Run: headless pygame with SDL's dummy video driver; simulated clock (each Clock.tick advances the game by its frame time, no real sleeping); random seed 0; keys injected as events and as key.get_pressed() state; mouse plan: one left click at the window centre at the start of phase 2, then a move to the lower-right quarter at the start of phase 3.
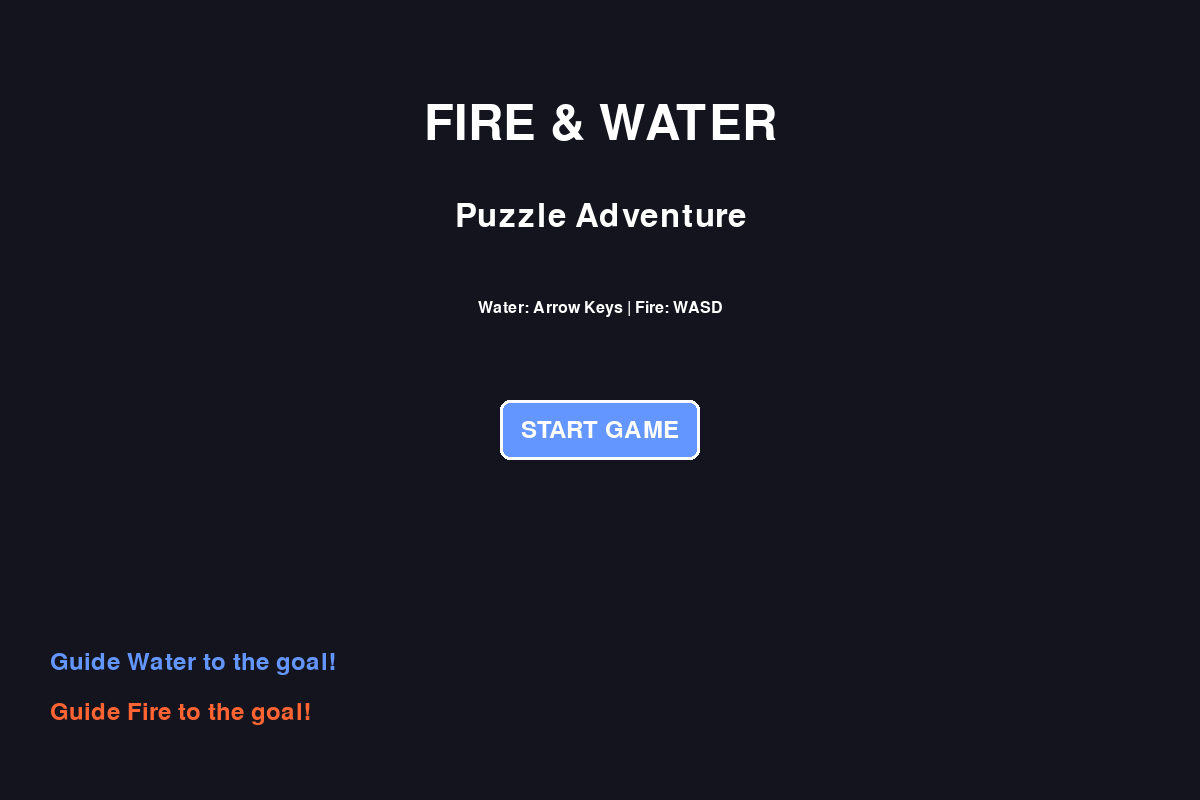
Frame 1 of 4 · flips 1–60 · no input
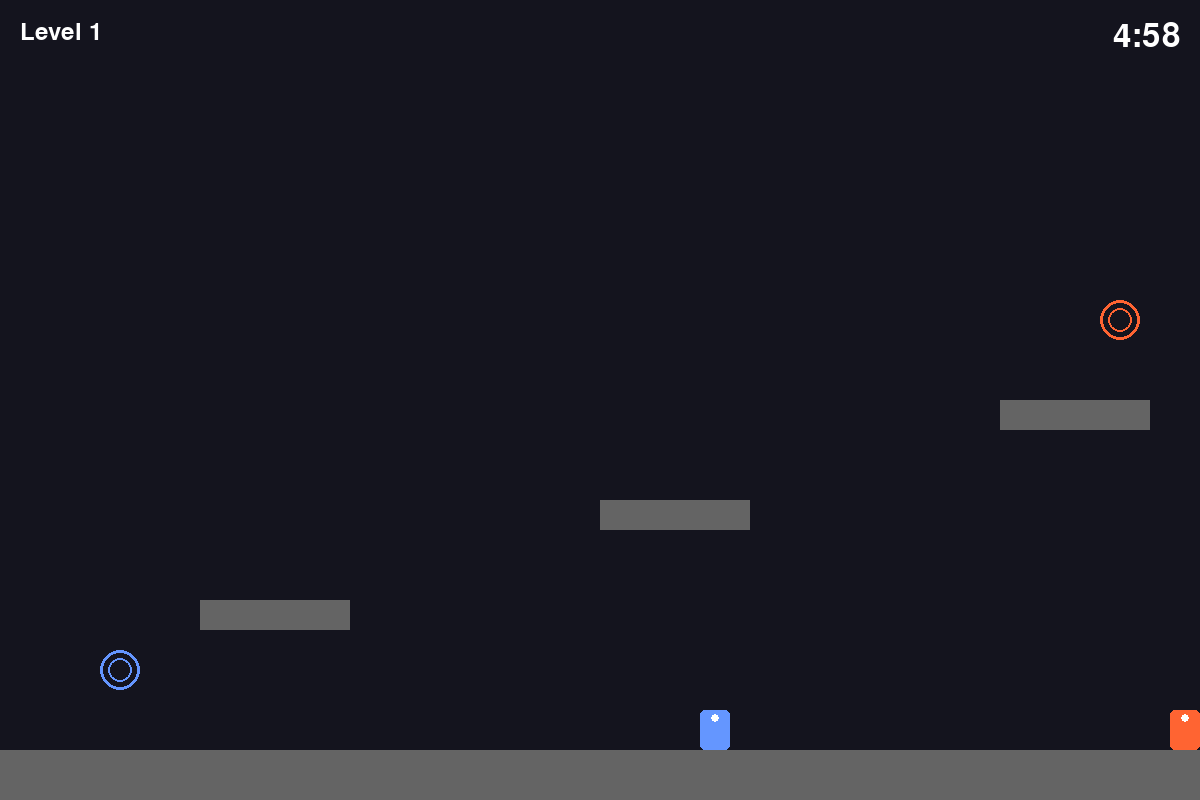
Frame 2 of 4 · flips 61–180 · clicked the window centre · tapped SPACE, RETURN · held RIGHT (→), D
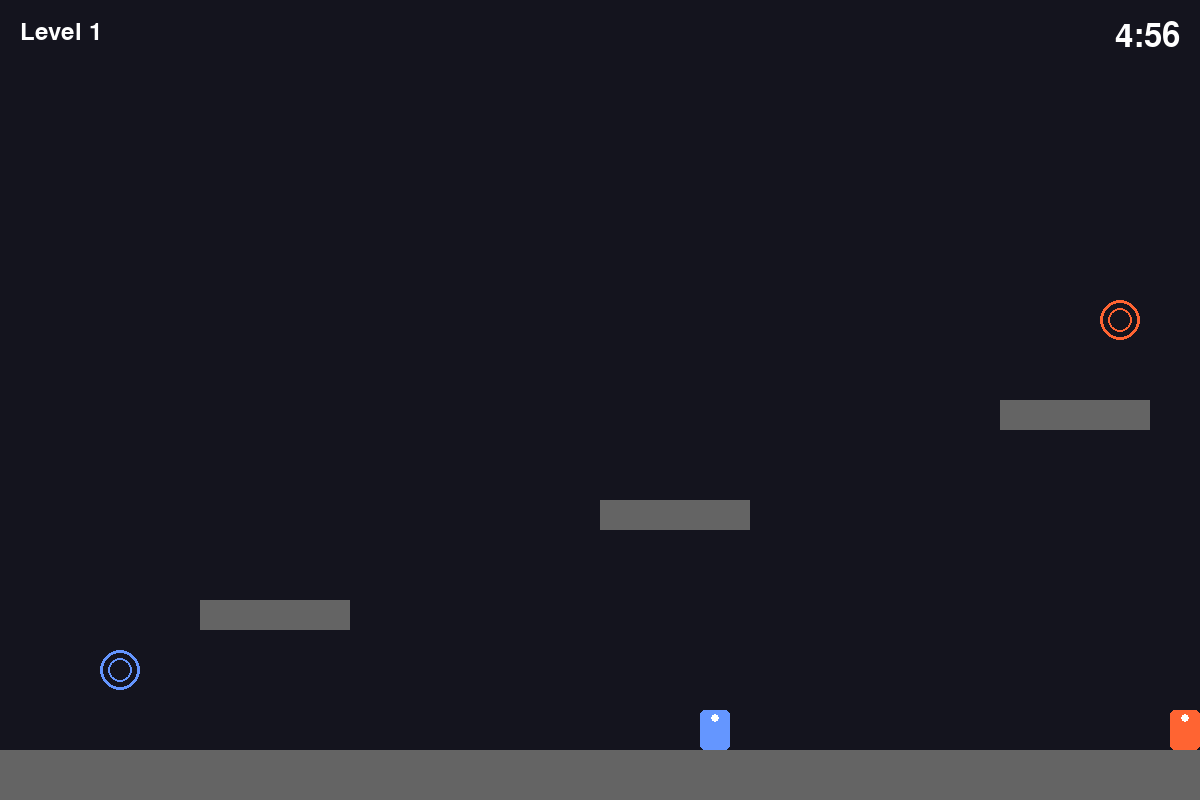
Frame 3 of 4 · flips 181–300 · moved the mouse to the lower-right quarter · held DOWN (↓), S
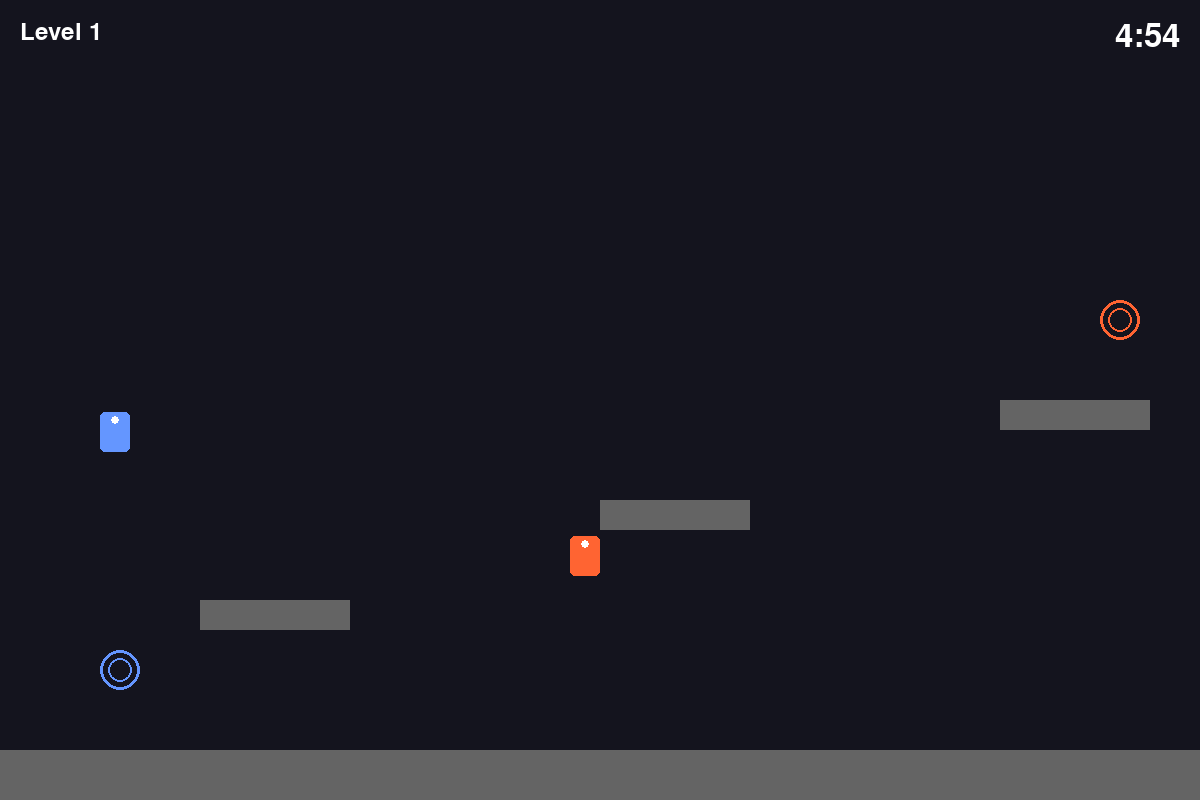
Frame 4 of 4 · flips 301–420 · held LEFT (←), A, UP (↑), W

The pygame program that drew these frames:

import pygame
import sys
import math
from enum import Enum
from dataclasses import dataclass
from typing import List, Tuple
import random

pygame.init()

# Constants
SCREEN_WIDTH = 1200
SCREEN_HEIGHT = 800
FPS = 60
LEVEL_TIME = 300  # 5 minutes in seconds

# Colors
COLOR_BG = (20, 20, 30)
COLOR_WATER = (100, 150, 255)
COLOR_FIRE = (255, 100, 50)
COLOR_GROUND = (80, 120, 60)
COLOR_WALL = (100, 100, 100)
COLOR_TEXT = (255, 255, 255)
COLOR_BUTTON = (100, 150, 255)
COLOR_BUTTON_HOVER = (150, 200, 255)

class PlayerType(Enum):
    WATER = 1
    FIRE = 2

class GameState(Enum):
    MENU = 1
    PLAYING = 2
    LEVEL_COMPLETE = 3
    GAME_OVER = 4

@dataclass
class Vector2:
    x: float
    y: float
    
    def __add__(self, other):
        return Vector2(self.x + other.x, self.y + other.y)
    
    def __mul__(self, scalar):
        return Vector2(self.x * scalar, self.y * scalar)

class Button:
    def __init__(self, x: int, y: int, width: int, height: int, text: str):
        self.rect = pygame.Rect(x, y, width, height)
        self.text = text
        self.hovered = False
        self.font = pygame.font.Font(None, 36)
    
    def draw(self, screen):
        color = COLOR_BUTTON_HOVER if self.hovered else COLOR_BUTTON
        pygame.draw.rect(screen, color, self.rect, border_radius=10)
        pygame.draw.rect(screen, COLOR_TEXT, self.rect, 3, border_radius=10)
        
        text_surf = self.font.render(self.text, True, COLOR_TEXT)
        text_rect = text_surf.get_rect(center=self.rect.center)
        screen.blit(text_surf, text_rect)
    
    def check_hover(self, pos):
        self.hovered = self.rect.collidepoint(pos)
    
    def is_clicked(self, pos):
        return self.rect.collidepoint(pos)

class Player:
    def __init__(self, x: float, y: float, player_type: PlayerType):
        self.pos = Vector2(x, y)
        self.vel = Vector2(0, 0)
        self.width = 30
        self.height = 40
        self.player_type = player_type
        self.speed = 5
        self.jump_power = 15
        self.on_ground = False
        self.gravity = 0.6
        self.rect = pygame.Rect(x, y, self.width, self.height)
    
    def handle_input(self, keys):
        if self.player_type == PlayerType.WATER:
            if keys[pygame.K_LEFT]:
                self.vel.x = -self.speed
            elif keys[pygame.K_RIGHT]:
                self.vel.x = self.speed
            else:
                self.vel.x = 0
            
            if keys[pygame.K_UP] and self.on_ground:
                self.vel.y = -self.jump_power
                self.on_ground = False
        
        else:  # FIRE
            if keys[pygame.K_a]:
                self.vel.x = -self.speed
            elif keys[pygame.K_d]:
                self.vel.x = self.speed
            else:
                self.vel.x = 0
            
            if keys[pygame.K_w] and self.on_ground:
                self.vel.y = -self.jump_power
                self.on_ground = False
    
    def update(self, obstacles: List['Obstacle'], other_player: 'Player'):
        # Apply gravity
        self.vel.y += self.gravity
        
        # Update position
        self.pos = self.pos + self.vel
        self.rect.x = self.pos.x
        self.rect.y = self.pos.y
        
        # Collision detection
        self.on_ground = False
        
        for obstacle in obstacles:
            if self.rect.colliderect(obstacle.rect):
                if self.vel.y > 0:  # Falling
                    self.pos.y = obstacle.rect.top - self.height
                    self.vel.y = 0
                    self.on_ground = True
                elif self.vel.y < 0:  # Jumping
                    self.pos.y = obstacle.rect.bottom
                    self.vel.y = 0
                elif self.vel.x > 0:  # Moving right
                    self.pos.x = obstacle.rect.left - self.width
                else:  # Moving left
                    self.pos.x = obstacle.rect.right
                
                self.rect.x = self.pos.x
                self.rect.y = self.pos.y
        
        # Boundary collision
        if self.pos.x < 0:
            self.pos.x = 0
        if self.pos.x + self.width > SCREEN_WIDTH:
            self.pos.x = SCREEN_WIDTH - self.width
        
        # Out of bounds
        if self.pos.y > SCREEN_HEIGHT:
            return False
        
        return True
    
    def draw(self, screen):
        color = COLOR_WATER if self.player_type == PlayerType.WATER else COLOR_FIRE
        pygame.draw.rect(screen, color, (self.pos.x, self.pos.y, self.width, self.height), border_radius=5)
        pygame.draw.circle(screen, (255, 255, 255), (self.pos.x + self.width // 2, self.pos.y + 8), 4)

class Obstacle:
    def __init__(self, x: float, y: float, width: float, height: float, obstacle_type: str = "solid"):
        self.rect = pygame.Rect(x, y, width, height)
        self.obstacle_type = obstacle_type
        self.x = x
        self.y = y
    
    def draw(self, screen):
        if self.obstacle_type == "solid":
            pygame.draw.rect(screen, COLOR_WALL, self.rect)
        elif self.obstacle_type == "water_platform":
            pygame.draw.rect(screen, COLOR_WATER, self.rect)
        elif self.obstacle_type == "fire_platform":
            pygame.draw.rect(screen, COLOR_FIRE, self.rect)

class Goal:
    def __init__(self, x: float, y: float, player_type: PlayerType):
        self.rect = pygame.Rect(x, y, 40, 40)
        self.player_type = player_type
        self.radius = 20
        self.x = x
        self.y = y
    
    def draw(self, screen):
        color = COLOR_WATER if self.player_type == PlayerType.WATER else COLOR_FIRE
        pygame.draw.circle(screen, color, self.rect.center, self.radius, 3)
        pygame.draw.circle(screen, color, self.rect.center, self.radius - 8, 2)

class Level:
    def __init__(self, level_num: int):
        self.level_num = level_num
        self.obstacles = []
        self.water_goal = None
        self.fire_goal = None
        self.time_limit = LEVEL_TIME
        self._create_level()
    
    def _create_level(self):
        if self.level_num == 1:
            self._level_1()
        elif self.level_num == 2:
            self._level_2()
        elif self.level_num == 3:
            self._level_3()
        elif self.level_num == 4:
            self._level_4()
        else:
            self._level_5()
    
    def _level_1(self):
        # Simple introduction level
        self.obstacles.append(Obstacle(0, SCREEN_HEIGHT - 50, SCREEN_WIDTH, 50))
        self.obstacles.append(Obstacle(200, 600, 150, 30))
        self.obstacles.append(Obstacle(600, 500, 150, 30))
        self.obstacles.append(Obstacle(1000, 400, 150, 30))
        
        self.water_goal = Goal(100, 650, PlayerType.WATER)
        self.fire_goal = Goal(1100, 300, PlayerType.FIRE)
        self.time_limit = 300
    
    def _level_2(self):
        # Multiple platforms and coordination
        self.obstacles.append(Obstacle(0, SCREEN_HEIGHT - 50, SCREEN_WIDTH, 50))
        self.obstacles.append(Obstacle(100, 600, 200, 30))
        self.obstacles.append(Obstacle(450, 550, 300, 30))
        self.obstacles.append(Obstacle(900, 600, 200, 30))
        self.obstacles.append(Obstacle(300, 350, 600, 30))
        self.obstacles.append(Obstacle(150, 200, 200, 30))
        self.obstacles.append(Obstacle(850, 200, 200, 30))
        
        self.water_goal = Goal(200, 100, PlayerType.WATER)
        self.fire_goal = Goal(950, 100, PlayerType.FIRE)
        self.time_limit = 300
    
    def _level_3(self):
        # Challenging puzzle with narrow passages
        self.obstacles.append(Obstacle(0, SCREEN_HEIGHT - 50, SCREEN_WIDTH, 50))
        self.obstacles.append(Obstacle(0, 0, 50, SCREEN_HEIGHT))
        self.obstacles.append(Obstacle(SCREEN_WIDTH - 50, 0, 50, SCREEN_HEIGHT))
        
        self.obstacles.append(Obstacle(100, 650, 150, 30))
        self.obstacles.append(Obstacle(400, 600, 100, 30))
        self.obstacles.append(Obstacle(700, 650, 150, 30))
        self.obstacles.append(Obstacle(300, 450, 600, 30))
        self.obstacles.append(Obstacle(150, 300, 250, 30))
        self.obstacles.append(Obstacle(800, 300, 250, 30))
        self.obstacles.append(Obstacle(450, 150, 300, 30))
        
        self.water_goal = Goal(550, 50, PlayerType.WATER)
        self.fire_goal = Goal(550, 50, PlayerType.FIRE)
        self.time_limit = 300
    
    def _level_4(self):
        # Puzzle requiring both players to cooperate
        self.obstacles.append(Obstacle(0, SCREEN_HEIGHT - 50, SCREEN_WIDTH, 50))
        self.obstacles.append(Obstacle(200, 650, 800, 30))
        self.obstacles.append(Obstacle(100, 500, 300, 30))
        self.obstacles.append(Obstacle(800, 500, 300, 30))
        self.obstacles.append(Obstacle(450, 350, 300, 30))
        
        self.water_goal = Goal(550, 250, PlayerType.WATER)
        self.fire_goal = Goal(550, 250, PlayerType.FIRE)
        self.time_limit = 300
    
    def _level_5(self):
        # Final challenge
        self.obstacles.append(Obstacle(0, SCREEN_HEIGHT - 50, SCREEN_WIDTH, 50))
        self.obstacles.append(Obstacle(150, 700, 100, 30))
        self.obstacles.append(Obstacle(400, 650, 100, 30))
        self.obstacles.append(Obstacle(650, 700, 100, 30))
        self.obstacles.append(Obstacle(900, 650, 100, 30))
        self.obstacles.append(Obstacle(300, 550, 600, 30))
        self.obstacles.append(Obstacle(150, 400, 200, 30))
        self.obstacles.append(Obstacle(850, 400, 200, 30))
        self.obstacles.append(Obstacle(450, 250, 300, 30))
        
        self.water_goal = Goal(550, 150, PlayerType.WATER)
        self.fire_goal = Goal(550, 150, PlayerType.FIRE)
        self.time_limit = 300

class Game:
    def __init__(self):
        self.screen = pygame.display.set_mode((SCREEN_WIDTH, SCREEN_HEIGHT))
        pygame.display.set_caption("Fire & Water: Puzzle Adventure")
        self.clock = pygame.time.Clock()
        self.font_large = pygame.font.Font(None, 72)
        self.font_medium = pygame.font.Font(None, 48)
        self.font_small = pygame.font.Font(None, 36)
        self.font_tiny = pygame.font.Font(None, 24)
        
        self.state = GameState.MENU
        self.current_level = 1
        self.max_level = 5
        self.start_button = Button(SCREEN_WIDTH // 2 - 100, SCREEN_HEIGHT // 2, 200, 60, "START GAME")
        
        self.water_player = None
        self.fire_player = None
        self.level = None
        self.level_time_remaining = 0
        self.level_start_time = 0
    
    def start_level(self, level_num: int):
        self.current_level = level_num
        self.level = Level(level_num)
        self.water_player = Player(100, SCREEN_HEIGHT - 150, PlayerType.WATER)
        self.fire_player = Player(SCREEN_WIDTH - 130, SCREEN_HEIGHT - 150, PlayerType.FIRE)
        self.state = GameState.PLAYING
        self.level_start_time = pygame.time.get_ticks()
    
    def handle_events(self):
        for event in pygame.event.get():
            if event.type == pygame.QUIT:
                return False
            
            if event.type == pygame.MOUSEMOTION:
                if self.state == GameState.MENU:
                    self.start_button.check_hover(event.pos)
            
            if event.type == pygame.MOUSEBUTTONDOWN:
                if self.state == GameState.MENU:
                    if self.start_button.is_clicked(event.pos):
                        self.start_level(1)
                
                elif self.state == GameState.LEVEL_COMPLETE:
                    if self.current_level < self.max_level:
                        self.start_level(self.current_level + 1)
                    else:
                        self.state = GameState.MENU
                
                elif self.state == GameState.GAME_OVER:
                    self.state = GameState.MENU
            
            if event.type == pygame.KEYDOWN:
                if event.key == pygame.K_ESCAPE:
                    self.state = GameState.MENU
        
        return True
    
    def update(self):
        if self.state == GameState.PLAYING:
            keys = pygame.key.get_pressed()
            
            self.water_player.handle_input(keys)
            self.fire_player.handle_input(keys)
            
            water_alive = self.water_player.update(self.level.obstacles, self.fire_player)
            fire_alive = self.fire_player.update(self.level.obstacles, self.water_player)
            
            if not water_alive or not fire_alive:
                self.state = GameState.GAME_OVER
            
            # Check goal collisions
            if self.water_player.rect.colliderect(self.level.water_goal.rect):
                if self.fire_player.rect.colliderect(self.level.fire_goal.rect):
                    self.state = GameState.LEVEL_COMPLETE
            
            # Update timer
            elapsed = (pygame.time.get_ticks() - self.level_start_time) / 1000
            self.level_time_remaining = max(0, self.level.time_limit - elapsed)
            
            if self.level_time_remaining <= 0:
                self.state = GameState.GAME_OVER
    
    def draw(self):
        self.screen.fill(COLOR_BG)
        
        if self.state == GameState.MENU:
            self._draw_menu()
        elif self.state == GameState.PLAYING:
            self._draw_game()
        elif self.state == GameState.LEVEL_COMPLETE:
            self._draw_level_complete()
        elif self.state == GameState.GAME_OVER:
            self._draw_game_over()
        
        pygame.display.flip()
    
    def _draw_menu(self):
        title = self.font_large.render("FIRE & WATER", True, COLOR_TEXT)
        subtitle = self.font_medium.render("Puzzle Adventure", True, COLOR_TEXT)
        instructions = self.font_tiny.render("Water: Arrow Keys | Fire: WASD", True, COLOR_TEXT)
        
        self.screen.blit(title, (SCREEN_WIDTH // 2 - title.get_width() // 2, 100))
        self.screen.blit(subtitle, (SCREEN_WIDTH // 2 - subtitle.get_width() // 2, 200))
        self.screen.blit(instructions, (SCREEN_WIDTH // 2 - instructions.get_width() // 2, 300))
        
        self.start_button.draw(self.screen)
        
        water_text = self.font_small.render("Guide Water to the goal!", True, COLOR_WATER)
        fire_text = self.font_small.render("Guide Fire to the goal!", True, COLOR_FIRE)
        self.screen.blit(water_text, (50, SCREEN_HEIGHT - 150))
        self.screen.blit(fire_text, (50, SCREEN_HEIGHT - 100))
    
    def _draw_game(self):
        # Draw level
        for obstacle in self.level.obstacles:
            obstacle.draw(self.screen)
        
        # Draw goals
        self.level.water_goal.draw(self.screen)
        self.level.fire_goal.draw(self.screen)
        
        # Draw players
        self.water_player.draw(self.screen)
        self.fire_player.draw(self.screen)
        
        # Draw UI
        level_text = self.font_small.render(f"Level {self.current_level}", True, COLOR_TEXT)
        self.screen.blit(level_text, (20, 20))
        
        minutes = int(self.level_time_remaining) // 60
        seconds = int(self.level_time_remaining) % 60
        time_text = self.font_medium.render(f"{minutes}:{seconds:02d}", True, COLOR_TEXT)
        time_rect = time_text.get_rect(topright=(SCREEN_WIDTH - 20, 20))
        self.screen.blit(time_text, time_rect)
        
        # Warning if time low
        if self.level_time_remaining < 30:
            warning = self.font_small.render("Time Running Out!", True, (255, 100, 100))
            self.screen.blit(warning, (SCREEN_WIDTH // 2 - warning.get_width() // 2, 20))
    
    def _draw_level_complete(self):
        overlay = pygame.Surface((SCREEN_WIDTH, SCREEN_HEIGHT))
        overlay.set_alpha(200)
        overlay.fill((0, 0, 0))
        self.screen.blit(overlay, (0, 0))
        
        complete_text = self.font_large.render("LEVEL COMPLETE!", True, (100, 255, 100))
        self.screen.blit(complete_text, (SCREEN_WIDTH // 2 - complete_text.get_width() // 2, SCREEN_HEIGHT // 2 - 100))
        
        if self.current_level < self.max_level:
            next_text = self.font_small.render("Click to continue...", True, COLOR_TEXT)
        else:
            next_text = self.font_small.render("You completed all levels! Click to return to menu.", True, COLOR_TEXT)
        self.screen.blit(next_text, (SCREEN_WIDTH // 2 - next_text.get_width() // 2, SCREEN_HEIGHT // 2 + 50))
    
    def _draw_game_over(self):
        overlay = pygame.Surface((SCREEN_WIDTH, SCREEN_HEIGHT))
        overlay.set_alpha(200)
        overlay.fill((0, 0, 0))
        self.screen.blit(overlay, (0, 0))
        
        gameover_text = self.font_large.render("GAME OVER", True, (255, 100, 100))
        self.screen.blit(gameover_text, (SCREEN_WIDTH // 2 - gameover_text.get_width() // 2, SCREEN_HEIGHT // 2 - 100))
        
        retry_text = self.font_small.render("Click to return to menu", True, COLOR_TEXT)
        self.screen.blit(retry_text, (SCREEN_WIDTH // 2 - retry_text.get_width() // 2, SCREEN_HEIGHT // 2 + 50))
    
    def run(self):
        running = True
        while running:
            running = self.handle_events()
            self.update()
            self.draw()
            self.clock.tick(FPS)
        
        pygame.quit()
        sys.exit()

if __name__ == "__main__":
    game = Game()
    game.run()
